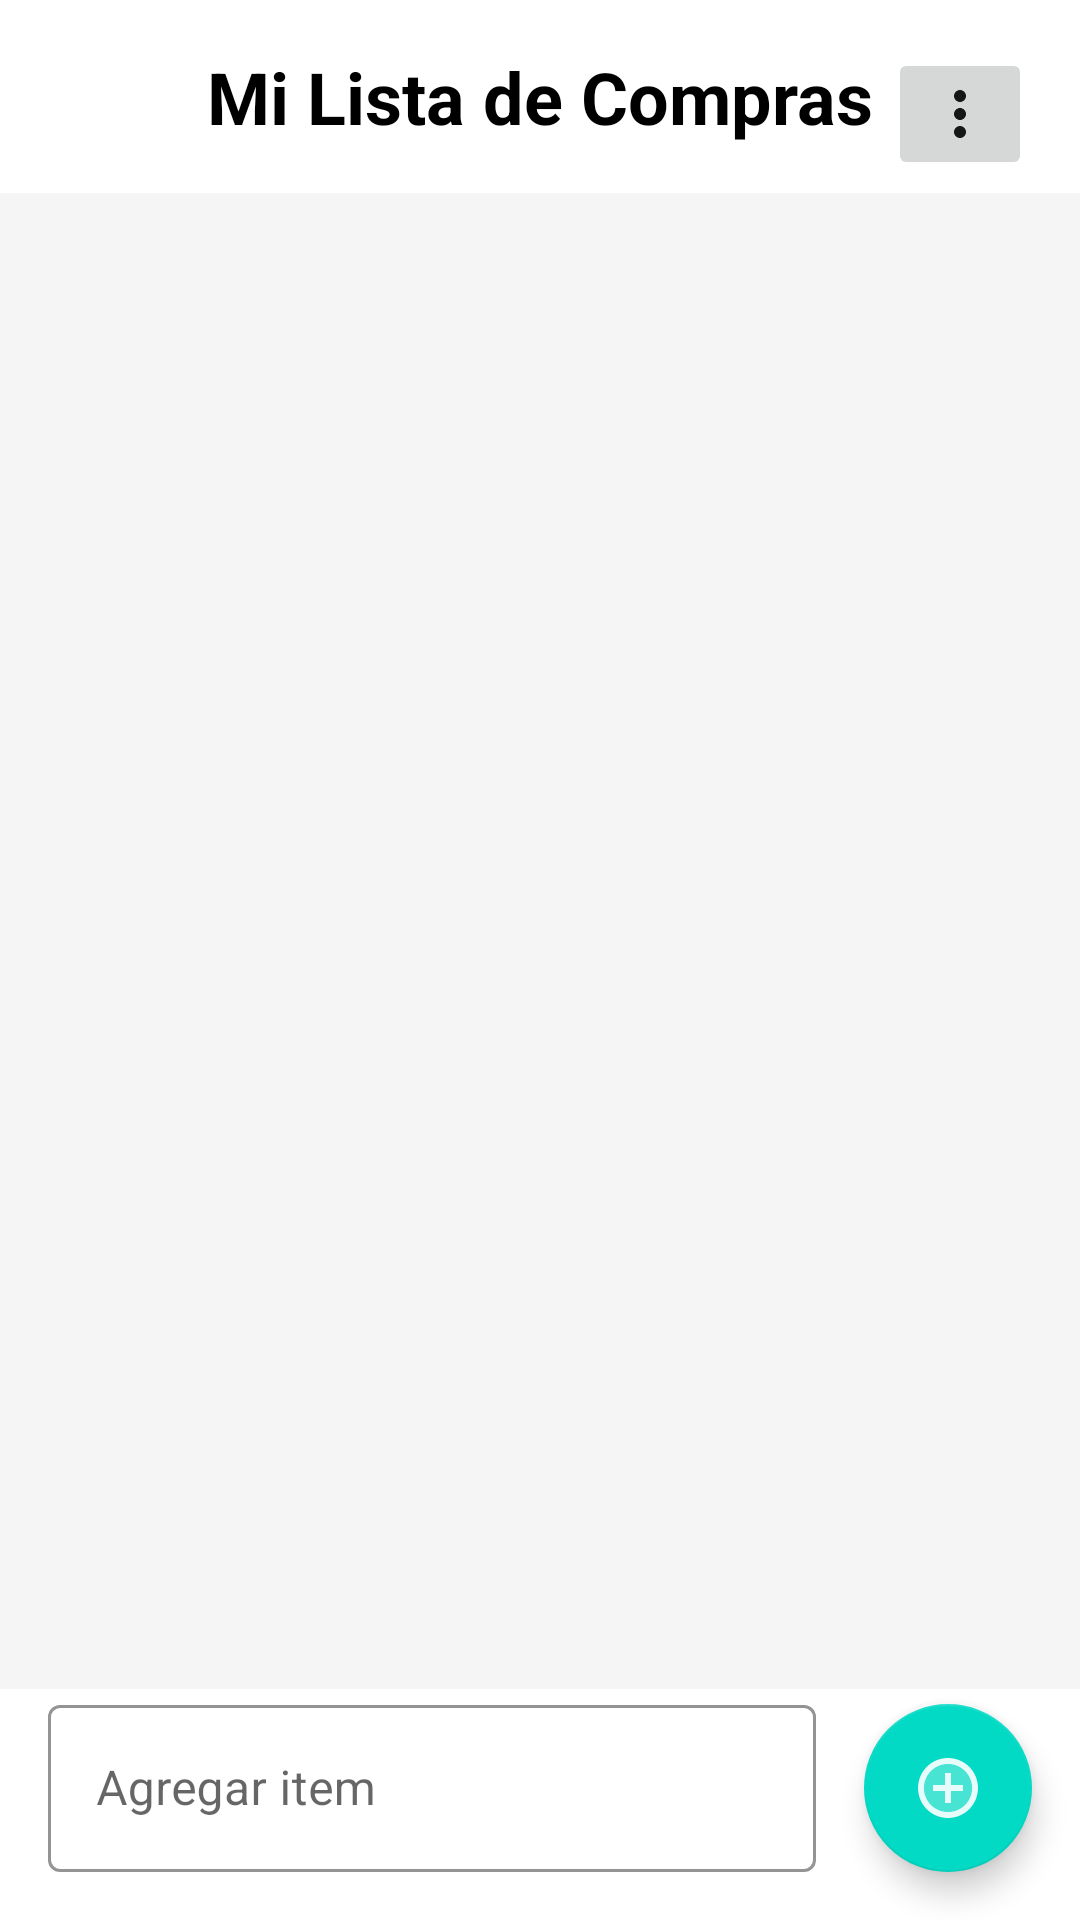

Layout XML and referenced resources for this Android screen:
<!-- AndroidManifest.xml: application theme Theme.AppListComprasIA -->
<!-- res/layout/activity_main.xml -->
<?xml version="1.0" encoding="utf-8"?>
<androidx.constraintlayout.widget.ConstraintLayout xmlns:android="http://schemas.android.com/apk/res/android"
    xmlns:app="http://schemas.android.com/apk/res-auto"
    xmlns:tools="http://schemas.android.com/tools"
    android:layout_width="match_parent"
    android:layout_height="match_parent"
    android:background="@color/background_color"
    tools:context=".MainActivity">

    <TextView
        android:id="@+id/title_text"
        android:layout_width="wrap_content"
        android:layout_height="wrap_content"
        android:layout_marginTop="16dp"
        android:text="Mi Lista de Compras"
        android:textSize="24sp"
        android:textStyle="bold"
        android:textColor="@color/text_color"
        app:layout_constraintEnd_toEndOf="parent"
        app:layout_constraintStart_toStartOf="parent"
        app:layout_constraintTop_toTopOf="parent" />

    <androidx.recyclerview.widget.RecyclerView
        android:id="@+id/recycler_view"
        android:layout_width="0dp"
        android:layout_height="0dp"
        android:layout_marginTop="16dp"
        android:background="@color/list_background"
        app:layout_constraintBottom_toTopOf="@+id/input_layout"
        app:layout_constraintEnd_toEndOf="parent"
        app:layout_constraintStart_toStartOf="parent"
        app:layout_constraintTop_toBottomOf="@id/title_text" />

    <com.google.android.material.textfield.TextInputLayout
        android:id="@+id/input_layout"
        android:layout_width="0dp"
        android:layout_height="wrap_content"
        android:layout_margin="16dp"
        android:hint="Agregar item"
        app:boxStrokeColor="@color/accent_color"
        app:hintTextColor="@color/accent_color"
        style="@style/Widget.MaterialComponents.TextInputLayout.OutlinedBox"
        app:layout_constraintBottom_toBottomOf="parent"
        app:layout_constraintEnd_toStartOf="@+id/fab_add"
        app:layout_constraintStart_toStartOf="parent">

        <com.google.android.material.textfield.TextInputEditText
            android:id="@+id/edit_text_item"
            android:layout_width="match_parent"
            android:layout_height="wrap_content"
            android:inputType="text" />

    </com.google.android.material.textfield.TextInputLayout>

    <com.google.android.material.floatingactionbutton.FloatingActionButton
        android:id="@+id/fab_add"
        android:layout_width="wrap_content"
        android:layout_height="wrap_content"
        android:layout_margin="16dp"
        android:src="@drawable/ic_add"
        app:tint="@android:color/white"
        app:backgroundTint="@color/accent_color"
        app:layout_constraintBottom_toBottomOf="parent"
        app:layout_constraintEnd_toEndOf="parent" />

    
    <ImageButton
        android:id="@+id/btn_menu_options"
        android:layout_width="wrap_content"
        android:layout_height="wrap_content"
        android:layout_marginEnd="16dp"
        android:layout_marginTop="16dp"
        android:src="@drawable/ic_menu"
        android:contentDescription="@string/menu_options"
        app:layout_constraintEnd_toEndOf="parent"
        app:layout_constraintTop_toTopOf="parent" />



</androidx.constraintlayout.widget.ConstraintLayout>
<!-- resources referenced by this layout -->
<resources>
  <color name="accent_color">#03DAC5</color>
  <color name="background_color">#FFFFFF</color>
  <color name="list_background">#F5F5F5</color>
  <color name="text_color">#000000</color>
  <!-- drawable ic_add (drawable) -->
  <vector xmlns:android="http://schemas.android.com/apk/res/android" android:alpha="0.9" android:height="24dp" android:tint="#000000" android:viewportHeight="24" android:viewportWidth="24" android:width="24dp">
        
      <path android:fillAlpha="0.3" android:fillColor="@android:color/white" android:pathData="M12,4c-4.41,0 -8,3.59 -8,8s3.59,8 8,8 8,-3.59 8,-8 -3.59,-8 -8,-8zM17,13h-4v4h-2v-4L7,13v-2h4L11,7h2v4h4v2z" android:strokeAlpha="0.3"/>
        
      <path android:fillColor="@android:color/white" android:pathData="M13,7h-2v4L7,11v2h4v4h2v-4h4v-2h-4zM12,2C6.48,2 2,6.48 2,12s4.48,10 10,10 10,-4.48 10,-10S17.52,2 12,2zM12,20c-4.41,0 -8,-3.59 -8,-8s3.59,-8 8,-8 8,3.59 8,8 -3.59,8 -8,8z"/>
      
  </vector>
  <!-- drawable ic_menu (drawable) -->
  <vector xmlns:android="http://schemas.android.com/apk/res/android" android:alpha="0.9" android:height="24dp" android:tint="#000000" android:viewportHeight="24" android:viewportWidth="24" android:width="24dp">
        
      <path android:fillColor="@android:color/white" android:pathData="M12,8c1.1,0 2,-0.9 2,-2s-0.9,-2 -2,-2 -2,0.9 -2,2 0.9,2 2,2zM12,10c-1.1,0 -2,0.9 -2,2s0.9,2 2,2 2,-0.9 2,-2 -0.9,-2 -2,-2zM12,16c-1.1,0 -2,0.9 -2,2s0.9,2 2,2 2,-0.9 2,-2 -0.9,-2 -2,-2z"/>
      
  </vector>
  <string name="menu_options">modo</string>
  <style name="Theme.AppListComprasIA" parent="Theme.MaterialComponents.DayNight.NoActionBar">
          
          <item name="colorPrimary">@color/primary_color</item>
          <item name="colorPrimaryDark">@color/primary_dark_color</item>
          <item name="colorAccent">@color/accent_color</item>
          <item name="android:windowBackground">@color/background_color</item>
          <item name="android:textColor">@color/text_color</item>
          <item name="colorSurface">@color/list_background</item>
      </style>
  <color name="primary_color">#6200EE</color>
  <color name="primary_dark_color">#3700B3</color>
</resources>
